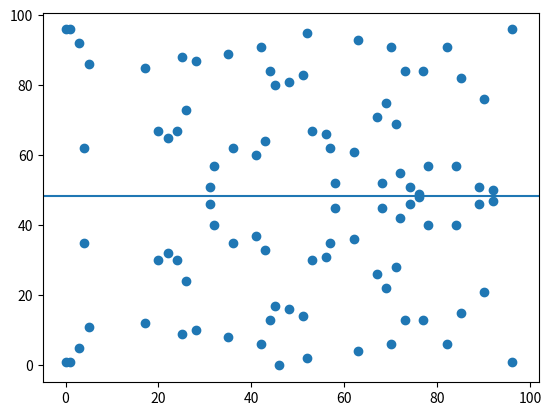

Write the Python code that produced this figure.
import math
import copy
import matplotlib.pyplot as plt

#Curve25519 = y^2 = x^3 + 48662x^2 + x
#Coefficients are stored [b, x, x^2, ..., x^n]
#CURVE_COEFFICIENTS = [0, 1, 48662, 1]
CURVE_COEFFICIENTS = [1, -1, 0, 1]
#P = 2^255-19
P = 97

#https://stackoverflow.com/questions/31074172/elliptic-curve-point-addition-over-a-finite-field-in-python
def inv_mod_p(x, p):
    """
    Compute an inverse for x modulo p, assuming that x
    is not divisible by p.
    """
    if x % p == 0:
        raise ZeroDivisionError("Impossible inverse")
    return pow(x, p-2, p)

class Point:

	def __init__(self, x, y, curve):

		self.x, self.y = x, y
		self.curve = curve

	def __truediv__(self, n):
		raise Exception("Points cannot be divided.")

	def __floordiv__(self, n):
		raise Exception("Points cannot be floor divided.")

	def __mul__(self, n: int):
		
		if type(n) is Point:
			raise Exception("Points cannot be multiplied.")

		bits = bin(n)[2:][::-1]

		r = copy.copy(self)

		for bit in bits:
			if bit == "1" and bits.index(bit) != 0:
				r += r
			r = self.double()

		return r

	def __rmul__(self, n):

		if type(n) is Point:
			raise Exception("Points cannot be multiplied.")

		return self * n

	def double(self):
		l = self.curve.tangent(self)
		x = l**2 - 2 * self.x
		y = l * (self.x - x) - self.y
		r = Point(x, y, self.curve)
		return r

	def __neg__(self):
		n = Point(x, -y)
		return n

	def __add__(self, b):

		#P+O=P
		if b == 0:
			return self

		#P+-P=O
		if self.x == b.x: 
			if self.y == -b.y:
				return 0
			#P+P=2P
			elif self.y == b.y:
				return self.double(b)

		s = self.curve.secant(self, b)
		x = (s**2 - self.x - b.x) % self.curve.p 
		y = (-1 * self.y + s * (self.x - x)) % self.curve.p  
		r = Point(x, y, self.curve)
		return r

	def __sub__(self, b):
		return self + -b

	def __str__(self):
		return "(" + str(self.x) + ", " + str(self.y) + ")"

class Curve:

	def __init__(self, coefficients, p):
		self.coefficients = coefficients
		self.p = p

	def valid(self, a: Point):
		try:
			return a.y**2 % self.p == (pow(a.x, 3, self.p) + self.coefficients[1] * a.x + self.coefficients[0]) % self.p
		except TypeError:
			return False

	def calcValidPoints(self):

		validPoints = []
		
		for x in range(self.p):
			for y in range(self.p):
				if (y ** 2) % self.p == ((x ** 3) + self.coefficients[1] * x + self.coefficients[0]) % self.p:
					validPoints.append((x,y))

		return validPoints

	def graphPoints(self):
		points = self.calcValidPoints()
		xs = [i[0] for i in points]
		ys = [i[1] for i in points]
		fig, ax = plt.subplots()
		ax.scatter(xs, ys)
		plt.axline((0, self.p/2), (self.p, self.p/2))
		plt.show()

	def evaluate(self, x, sign: int) -> float:

		y2 = 0

		for index in range(len(self.coefficients)):

			y2 += self.coefficients[index] * x ** index

		return math.sqrt(y2) * sign

	def tangent(self, a: Point) -> float:

		t = (3 * a.x**2 + self.coefficients[1]) / inv_mod_p((2 * a.y), self.p)
		return t

	def secant(self, a: Point, b: Point):
		try:
			s = (b.y - a.y) / inv_mod_p((b.x - a.x), self.p)
			return s
		except ZeroDivisionError as e:
			print("Points cannot be the same.", e)
			return 0

def main():

	ec_curve = Curve(CURVE_COEFFICIENTS, P)
	
	x = 1
	y = ec_curve.evaluate(x, 1)

	p = Point(x, y, ec_curve)

	print(p)
	print(ec_curve.valid(p))

	x1 = 3
	y1 = ec_curve.evaluate(x1, -1)

	q = Point(x1, y1, ec_curve)

	print(q)
	print(ec_curve.valid(q))

	r = p + q
	print(r)
	print(ec_curve.valid(r))

	#print(ec_curve.calcValidPoints())
	ec_curve.graphPoints()

	# print(ec_curve.secant(p, q))

	# r = p + q

	# print(p, q, r)

	# print(Point.double(p))

if __name__ == "__main__":
	main()